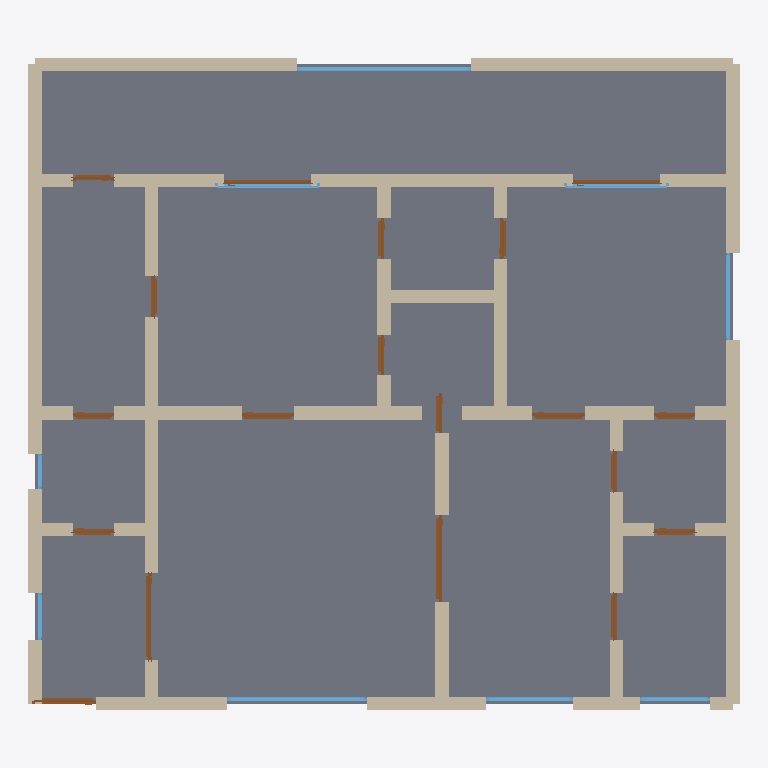
Plan cut of the same IFC building model at storey 'Ground Floor' (level 0.00 m, cut at 1.40 m), seen from above with north up, elements coloured by IFC class: 51 walls (beige), 19 doors (brown), 9 windows (light blue), 1 slab (grey). Cut surfaces are drawn darker.
Extent 12.2 m × 11.2 m × 3.2 m (x, y, z). Storeys (1): Ground Floor at 0.00 m. Elements (80): 51 IfcWall, 19 IfcDoor, 9 IfcWindow, 1 IfcSlab.

HEADER;
FILE_DESCRIPTION(('ViewDefinition[DesignTransferView]'),'2;1');
FILE_NAME('/dev/null','2026-05-05T21:13:47+05:30',(''),(''),'IfcOpenShell 0.8.5','IfcOpenShell 0.8.5','Nobody');
FILE_SCHEMA(('IFC4'));
ENDSEC;
DATA;
#1=IFCPROJECT('0PdBPqi2r4LOMlF7aTwp4p',$,'A Lahore DHA 3-bed modern — premium gated society, ~130 m². ',$,$,$,$,(#10),#5);
#12=IFCSITE('0oof$AwwT0IBSOR2aPTbxr',$,'Site',$,$,$,$,$,$,$,$,$,$,$);
#13=IFCBUILDING('1j30f9oQH8Rw0xbKCx4V25',$,'Building',$,$,$,$,$,$,$,$,$);
#16=IFCBUILDINGSTOREY('1XCfDX8Sv1PwtWESpU9Dv7',$,'Ground Floor',$,$,#22,$,$,$,$);
#3569=IFCSLAB('2DFVXEpAXDPPHE2grYowcr',$,'Floor',$,$,#3586,#3581,$,.FLOOR.);
#200=IFCWALL('3YIARmAUDBFBCp9werZHh2',$,'Exterior Wall',$,$,#221,#216,$,$);
#112=IFCWALL('0mfcnm0Wj5KODmwY7PGCsZ',$,'Exterior Wall',$,$,#133,#128,$,$);
#178=IFCWALL('3CY3CwN0PCavIVd6IcXvxe',$,'Exterior Wall',$,$,#199,#194,$,$);
#156=IFCWALL('06V_sz0mTDCOMul$CwDdmo',$,'Exterior Wall',$,$,#177,#172,$,$);
#134=IFCWALL('34I9dq4ubEjfrereB5dOeA',$,'Exterior Wall',$,$,#155,#150,$,$);
#23=IFCWALL('1bYvBQjKL1GOCyVIohu4NC',$,'Exterior Wall',$,$,#45,#39,$,$);
#46=IFCWALL('0FT$aL3bz71xYc8Cv7WOKq',$,'Exterior Wall',$,$,#67,#62,$,$);
#222=IFCWALL('3AFoj5WNX9Ue1G$QttLuXY',$,'Exterior Wall',$,$,#243,#238,$,$);
#464=IFCWALL('0RZUV7jB17n88A_jZHTqMF',$,'Interior Wall',$,$,#485,#480,$,$);
#948=IFCWALL('2_PQXWI45C4eH9GcZMN5tV',$,'Interior Wall',$,$,#969,#964,$,$);
#1080=IFCWALL('2uel7yPT9C0Pz6ntBgIJPL',$,'Interior Wall',$,$,#1101,#1096,$,$);
#970=IFCWALL('33TS8J$T51Uvyaq3Hw7JWG',$,'Interior Wall',$,$,#991,#986,$,$);
#354=IFCWALL('2kTxCX0cj8hPF4KoFconen',$,'Interior Wall',$,$,#375,#370,$,$);
#420=IFCWALL('0Y7yqRFLX3$BN2sdz30ycl',$,'Interior Wall',$,$,#441,#436,$,$);
#398=IFCWALL('13GS6vpFT0DPkaTJ$57OiP',$,'Interior Wall',$,$,#419,#414,$,$);
#904=IFCWALL('38ESjg_HX0iAmJEh2Zf6tV',$,'Interior Wall',$,$,#925,#920,$,$);
#926=IFCWALL('2t2itNBmf5_BttEZvaQa8v',$,'Interior Wall',$,$,#947,#942,$,$);
#376=IFCWALL('3KZp2ESU55IglHEA_O$Syh',$,'Interior Wall',$,$,#397,#392,$,$);
#882=IFCWALL('3pwPHMRvT6yhmDfieC0D0T',$,'Interior Wall',$,$,#903,#898,$,$);
#1014=IFCWALL('1talOS4en2Ox8sUCkt8DIP',$,'Interior Wall',$,$,#1035,#1030,$,$);
#860=IFCWALL('2w1VAQ9Cb9TeDWcxqS5H6N',$,'Interior Wall',$,$,#881,#876,$,$);
#244=IFCWALL('1JhAptX2rEJeoSkuMNNyi_',$,'Exterior Wall',$,$,#265,#260,$,$);
#68=IFCWALL('0Q0Pb$hvL4FgM7tqeMCq8l',$,'Exterior Wall',$,$,#89,#84,$,$);
#992=IFCWALL('2PK0KsBR5AVOO__Nn23njZ',$,'Interior Wall',$,$,#1013,#1008,$,$);
#508=IFCWALL('2_u63UJMjBhOaZhG2xuHil',$,'Interior Wall',$,$,#529,#524,$,$);
#486=IFCWALL('26lNP5ku5Bk9jzQjbz9qbc',$,'Interior Wall',$,$,#507,#502,$,$);
#3091=IFCWINDOW('1uw5RPqvX1S8sZXP9ehanB',$,'Window',$,$,#3145,#3140,$,1.2,3.0,$,$,$);
#288=IFCWALL('1pxIBgXHb2RfqH2XJXLT8O',$,'Interior Wall',$,$,#309,#304,$,$);
#2761=IFCWINDOW('1hTYjKMZ11EOx0hozKc_5L',$,'Window',$,$,#2815,#2810,$,1.2,2.4,$,$,$);
#442=IFCWALL('1EvaVsxgf5kfOibjNbluis',$,'Interior Wall',$,$,#463,#458,$,$);
#574=IFCWALL('027bBPRS1D4eMug$2hhoZC',$,'Interior Wall',$,$,#595,#590,$,$);
#794=IFCWALL('2FVhr6M8fFIxguH6fyj3LJ',$,'Interior Wall',$,$,#815,#810,$,$);
#816=IFCWALL('3dHTsk2HvCXRS4eaNf3zMg',$,'Interior Wall',$,$,#837,#832,$,$);
#838=IFCWALL('03zp5QTkbDGxoyjEgc$ok$',$,'Interior Wall',$,$,#859,#854,$,$);
#1401=IFCDOOR('27xdz5Unb40wYwSlw4UMQg',$,'Door',$,$,#1485,#1480,$,2.1,1.5,$,$,$);
#552=IFCWALL('3Nkpx6oXP2NwCH7mVHLmSX',$,'Interior Wall',$,$,#573,#568,$,$);
#530=IFCWALL('2v05pO6mfA3x8S7GYBUptf',$,'Interior Wall',$,$,#551,#546,$,$);
#266=IFCWALL('0ZpgQauXjB7xLk7s9b7S$I',$,'Interior Wall',$,$,#287,#282,$,$);
#728=IFCWALL('1OUFbHO1bEqwbor8KMfNvy',$,'Interior Wall',$,$,#749,#744,$,$);
#706=IFCWALL('2mAUdQJuXCGx2mrzhfQslA',$,'Interior Wall',$,$,#727,#722,$,$);
#1058=IFCWALL('0t9SUv_8zFhvEbRYHGl2JP',$,'Interior Wall',$,$,#1079,#1074,$,$);
#618=IFCWALL('3i9yU5ktT05BpNhVgW$n0U',$,'Interior Wall',$,$,#639,#634,$,$);
#1036=IFCWALL('1yNjckZ2z4XhA62OshAYgz',$,'Interior Wall',$,$,#1057,#1052,$,$);
#1231=IFCDOOR('24JE2hQCfFDgK7RbE6aEr5',$,'Door',$,$,#1315,#1310,$,2.1,1.5,$,$,$);
#310=IFCWALL('03wLesId9C6x2I1Hin8dHf',$,'Interior Wall',$,$,#331,#326,$,$);
#1124=IFCWALL('1i_2vbVJ54rOfsbQcYp_57',$,'Interior Wall',$,$,#1145,#1140,$,$);
#684=IFCWALL('0eZz_G_2v6hvC95WZGcRvD',$,'Interior Wall',$,$,#705,#700,$,$);
#750=IFCWALL('2Nmom6DS1E09QeSuWizQjY',$,'Interior Wall',$,$,#771,#766,$,$);
#772=IFCWALL('12jdaat3z47Qy0W$7qavbK',$,'Interior Wall',$,$,#793,#788,$,$);
#662=IFCWALL('3AAJ3Rrjz1ng8w8lrQTJ5b',$,'Interior Wall',$,$,#683,#678,$,$);
#332=IFCWALL('1S6nH4NzH0JOd0bS0gkKe6',$,'Interior Wall',$,$,#353,#348,$,$);
#640=IFCWALL('15IaDoMtXCqA8LcVB4Rt21',$,'Interior Wall',$,$,#661,#656,$,$);
#596=IFCWALL('1Tn2z8atT95ADG6_5ift6s',$,'Interior Wall',$,$,#617,#612,$,$);
#1102=IFCWALL('3tgru7VLD15RXqOX7$TjD_',$,'Interior Wall',$,$,#1123,#1118,$,$);
#2926=IFCWINDOW('16pAjBkzH0fwKbbxKC8T8Z',$,'Window',$,$,#2980,#2975,$,1.2,1.8,$,$,$);
#2981=IFCWINDOW('2vKzqLGh13WvYUEX6EDQf7',$,'Window',$,$,#3035,#3030,$,1.2,1.8,$,$,$);
#2506=IFCDOOR('2lTkLuC4f0Dufr7QgeP9zy',$,'Door',$,$,#2590,#2585,$,2.1,1.5,$,$,$);
#2591=IFCDOOR('2EVrg$RyzAVOxkW8ZICv7J',$,'Door',$,$,#2675,#2670,$,2.1,1.5,$,$,$);
#1146=IFCDOOR('30cnnHpOv0fuZo_MyVx1ZD',$,'Door',$,$,#1230,#1225,$,2.1,1.1,$,$,$);
#2816=IFCWINDOW('3Z7wP1o4D0CP9ZqKE$AgDj',$,'Window',$,$,#2870,#2865,$,1.2,1.5,$,$,$);
#3036=IFCWINDOW('2KAX9anwXCBfmEzNALlCdB',$,'Window',$,$,#3090,#3085,$,1.2,1.5,$,$,$);
#1996=IFCDOOR('1ce3Wfpk126hQd$X61zVDx',$,'Door',$,$,#2080,#2075,$,2.1,0.9,$,$,$);
#1826=IFCDOOR('1Wc9pqn7jDOwWdP4zNgFqr',$,'Door',$,$,#1910,#1905,$,2.1,0.9,$,$,$);
#90=IFCWALL('0YTsQkmNLEEhLdD4u8aiGO',$,'Exterior Wall',$,$,#111,#106,$,$);
#2871=IFCWINDOW('1uhdjftV1CPAzQqmu3buSY',$,'Window',$,$,#2925,#2920,$,1.2,1.2,$,$,$);
#1486=IFCDOOR('3sBbvDXln3zPvCm5D8ybEQ',$,'Door',$,$,#1570,#1565,$,2.1,0.8,$,$,$);
#1316=IFCDOOR('3h5$tPGfj4D9XiQp3HiM5R',$,'Door',$,$,#1400,#1395,$,2.1,0.7,$,$,$);
#1571=IFCDOOR('0JkX5mziz61QtDZtBLIzyE',$,'Door',$,$,#1655,#1650,$,2.1,0.7,$,$,$);
#1741=IFCDOOR('2cokLNxvH8e9bhFWCmIrU0',$,'Door',$,$,#1825,#1820,$,2.1,0.7,$,$,$);
#2081=IFCDOOR('2xHaVSKIvBVg4Cr9gQirWg',$,'Door',$,$,#2165,#2160,$,2.1,0.7,$,$,$);
#2251=IFCDOOR('1TAZNS6n9CTvn2qJrMyUNm',$,'Door',$,$,#2335,#2330,$,2.1,0.7,$,$,$);
#1656=IFCDOOR('15z1n6i7DApfFRKJ03vzcM',$,'Door',$,$,#1740,#1735,$,2.1,0.7,$,$,$);
#2421=IFCDOOR('0EffJc6xL0$RW61Jo5xbWt',$,'Door',$,$,#2505,#2500,$,2.1,0.7,$,$,$);
#2336=IFCDOOR('3ST0UkaOv2YfMhdijvcGpW',$,'Door',$,$,#2420,#2415,$,2.1,0.7,$,$,$);
#1911=IFCDOOR('1pPCtk$Cb7R8mqjrdVsihd',$,'Door',$,$,#1995,#1990,$,2.1,0.7,$,$,$);
#2166=IFCDOOR('3SX8KNVwnBxRfgAOCMMR2U',$,'Door',$,$,#2250,#2245,$,2.1,0.7,$,$,$);
#2676=IFCDOOR('0G8qB0vH53mOkcafsn1oE4',$,'Door',$,$,#2760,#2755,$,2.1,0.7,$,$,$);
#3201=IFCWINDOW('28QikTxzD5m8EfOZuZw81A',$,'Window',$,$,#3255,#3250,$,1.2,0.8,$,$,$);
#3146=IFCWINDOW('3rcJr4JY56Ffk2LCpbrkwg',$,'Window',$,$,#3200,#3195,$,1.2,0.6,$,$,$);
ENDSEC;
